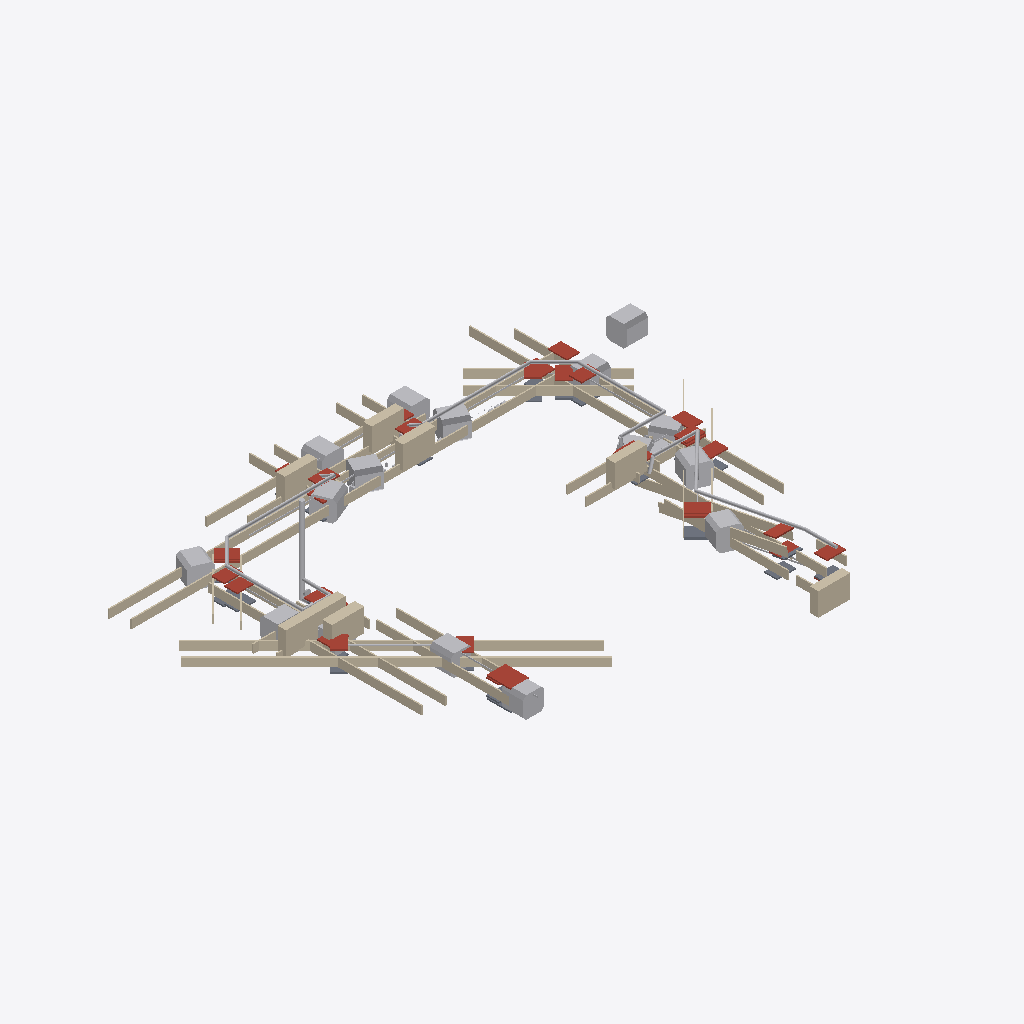
Isometric view of an IFC building model (IFC-SPF (STEP), schema IFC4, length unit metre), seen from the south-west, elements coloured by IFC class: 68 walls (beige), 47 other elements (light grey), 32 roofs (red-brown), 21 slabs (grey).
Extent 123.3 m × 99.2 m × 24.3 m (x, y, z). Storeys (1): Tunnel Network at 0.00 m. Elements (327): 91 IfcWall, 82 IfcSlab, 35 IfcCableCarrierSegment, 35 IfcLightFixture, 27 IfcDuctSegment, 17 IfcBuildingElementProxy, 9 IfcDoor, 7 IfcPump, 5 IfcPipeSegment, 4 IfcElectricDistributionBoard, 3 IfcCommunicationsAppliance, 3 IfcFan.

HEADER;
FILE_DESCRIPTION(('ViewDefinition [CoordinationView]'),'2;1');
FILE_NAME('','2026-03-14T23:08:52',(''),(''),'IfcOpenShell 0.8.4-e8eb5e4','IfcOpenShell 0.8.4-e8eb5e4','');
FILE_SCHEMA(('IFC4'));
ENDSEC;
DATA;
#19=IFCPROJECT('13uvvNBOH7desHSv2iWhvC',#5,'Tunnel Network',$,$,$,$,(#15),#10);
#21=IFCSITE('0wOn7i8O977uZJRT9WUiJB',#5,'Site',$,$,#20,$,$,.ELEMENT.,$,$,$,$,$);
#23=IFCBUILDING('3g8RYYXDH9P9uMHTYNApnw',#5,'Tunnel Network',$,$,#22,$,$,.ELEMENT.,$,$,$);
#27=IFCBUILDINGSTOREY('0qUhd61bLCNf8cocu3mguk',#5,'Tunnel Network',$,$,#26,$,$,.ELEMENT.,0.0);
#13328=IFCWALL('2pYX3azAr8eRPPzIP8v9Xu',#5,'Left Wall — ventsim_branch_238 (Branch_1716)',$,'Interior Wall',#13309,#13326,$,.SOLIDWALL.);
#8034=IFCWALL('2SHFJDLLj9K859T8umkSp6',#5,'Right Wall — ventsim_branch_11 (Branch_1697)',$,'Interior Wall',#8015,#8032,$,.SOLIDWALL.);
#15416=IFCWALL('1wfhVRxuv7gxE9K4u_l87I',#5,'Left Wall — ventsim_branch_249 (Branch_1726)',$,'Interior Wall',#15397,#15414,$,.SOLIDWALL.);
#13390=IFCWALL('1MpwySXYH1hOpRClxsZ3Hl',#5,'Right Wall — ventsim_branch_238 (Branch_1716)',$,'Interior Wall',#13371,#13388,$,.SOLIDWALL.);
#15478=IFCWALL('0UAB1cGEf32Oh1xnQi0_WU',#5,'Right Wall — ventsim_branch_249 (Branch_1726)',$,'Interior Wall',#15459,#15476,$,.SOLIDWALL.);
#7972=IFCWALL('2kOmBfSg13lx83$DwV00jD',#5,'Left Wall — ventsim_branch_11 (Branch_1697)',$,'Interior Wall',#7953,#7970,$,.SOLIDWALL.);
#18046=IFCBUILDINGELEMENTPROXY('2UPIWjLa5FD9rgaQvrOY8x',#5,'Junction Transition — node-7','Junction Transition Helper: JUNCTION_PLUG at node node-7','PROXY [TRANSITION_APPROXIMATION]',#18023,#18044,$,$);
#2023=IFCWALL('2QE_y8npP1MfEBxHcULgkj',#5,'Portal Building',$,'Interior Wall',#2004,#2021,$,.SOLIDWALL.);
#1449=IFCWALL('25_ZJVxyDDAuv8U0QmdmIr',#5,'Portal Building',$,'Interior Wall',#1426,#1443,$,.SOLIDWALL.);
#1780=IFCWALL('1n9K4Dri18OArizEX2tpTF',#5,'Portal Building',$,'Interior Wall',#1761,#1778,$,.SOLIDWALL.);
#1861=IFCWALL('2WM_kRxprFvA832JpMlZCW',#5,'Portal Building',$,'Interior Wall',#1842,#1859,$,.SOLIDWALL.);
#1699=IFCWALL('0KgnfSlMP8kPGHjRyHrWwH',#5,'Portal Building',$,'Interior Wall',#1680,#1697,$,.SOLIDWALL.);
#1618=IFCWALL('0MFe2zIFD6oPscTkUU2jX8',#5,'Portal Building',$,'Interior Wall',#1599,#1616,$,.SOLIDWALL.);
#11826=IFCWALL('1YiyjSp$PB$wo1CkOCE5ZR',#5,'Left Wall — ventsim_branch_233 (Branch_1711)',$,'Interior Wall',#11807,#11824,$,.SOLIDWALL.);
#18546=IFCBUILDINGELEMENTPROXY('2K77zyStTDwATaCq46x42M',#5,'Junction Transition — node-13','Junction Transition Helper: JUNCTION_PLUG at node node-13','PROXY [TRANSITION_APPROXIMATION]',#18523,#18544,$,$);
#17646=IFCBUILDINGELEMENTPROXY('1gQO3R1Zb3wh$l2LAIi$kV',#5,'Junction Transition — node-3','Junction Transition Helper: JUNCTION_PLUG at node node-3','PROXY [TRANSITION_APPROXIMATION]',#17623,#17644,$,$);
#10984=IFCWALL('2dS_LhRwX91BIggnHdl94V',#5,'Right Wall — ventsim_branch_229 (Branch_1707)',$,'Interior Wall',#10965,#10982,$,.SOLIDWALL.);
#12424=IFCWALL('1Gub5vq757e8GOA81lcjjk',#5,'Left Wall — ventsim_branch_235 (Branch_1713)',$,'Interior Wall',#12405,#12422,$,.SOLIDWALL.);
#17546=IFCBUILDINGELEMENTPROXY('09hfXiL5LEUxC7U$Lz3nKW',#5,'Junction Transition — node-2','Junction Transition Helper: JUNCTION_PLUG at node node-2','PROXY [TRANSITION_APPROXIMATION]',#17519,#17540,$,$);
#18246=IFCBUILDINGELEMENTPROXY('2r6TRkTujCVufw2EF1fRtQ',#5,'Junction Transition — node-9','Junction Transition Helper: JUNCTION_PLUG at node node-9','PROXY [TRANSITION_APPROXIMATION]',#18223,#18244,$,$);
#18146=IFCBUILDINGELEMENTPROXY('2PIow$3rr2Thi4gmXul5aX',#5,'Junction Transition — node-8','Junction Transition Helper: JUNCTION_PLUG at node node-8','PROXY [TRANSITION_APPROXIMATION]',#18123,#18144,$,$);
#7668=IFCWALL('17eXlMvXX4rOUc$JpU$4nW',#5,'Left Wall — ventsim_branch_10 (Branch_1696)',$,'Interior Wall',#7649,#7666,$,.SOLIDWALL.);
#10922=IFCWALL('3sdVFfchPAaPmX$1nv0Z$m',#5,'Left Wall — ventsim_branch_229 (Branch_1707)',$,'Interior Wall',#10903,#10920,$,.SOLIDWALL.);
#7730=IFCWALL('2jcs28Y4T4tAnIJqpX5p$g',#5,'Right Wall — ventsim_branch_10 (Branch_1696)',$,'Interior Wall',#7711,#7728,$,.SOLIDWALL.);
#15782=IFCWALL('0uCYULsgf9Eubk3v_tkoGa',#5,'Right Wall — ventsim_branch_250 (Diesel Gen Room)',$,'Interior Wall',#15763,#15780,$,.SOLIDWALL.);
#6476=IFCWALL('1O0AwthUvA3xApopwPLb_u',#5,'Left Wall — ventsim_branch_6 (Branch_1692)',$,'Interior Wall',#6457,#6474,$,.SOLIDWALL.);
#18846=IFCBUILDINGELEMENTPROXY('05X8C_K$9BaAlOHYiuTldM',#5,'Junction Transition — node-16','Junction Transition Helper: JUNCTION_PLUG at node node-16','PROXY [TRANSITION_APPROXIMATION]',#18823,#18844,$,$);
#6536=IFCWALL('2VUm6_CYn47BfU7eAekGG0',#5,'Right Wall — ventsim_branch_6 (Branch_1692)',$,'Interior Wall',#6517,#6534,$,.SOLIDWALL.);
#18946=IFCBUILDINGELEMENTPROXY('27Cii6GSjDv8VHWeu5909C',#5,'Junction Transition — node-17','Junction Transition Helper: JUNCTION_PLUG at node node-17','PROXY [TRANSITION_APPROXIMATION]',#18923,#18944,$,$);
#19046=IFCBUILDINGELEMENTPROXY('1WqTasfFf6x8waqlN5ypFh',#5,'Junction Transition — node-18','Junction Transition Helper: JUNCTION_PLUG at node node-18','PROXY [TRANSITION_APPROXIMATION]',#19023,#19044,$,$);
#1942=IFCWALL('3lRzdFua5CnAw9gNtDXsB_',#5,'Portal Building',$,'Interior Wall',#1923,#1940,$,.SOLIDWALL.);
#19146=IFCBUILDINGELEMENTPROXY('3GrsmZEH12ARnkzBgRQR6D',#5,'Junction Transition — node-19','Junction Transition Helper: JUNCTION_PLUG at node node-19','PROXY [TRANSITION_APPROXIMATION]',#19123,#19144,$,$);
#18446=IFCBUILDINGELEMENTPROXY('3fNHaf6NzEMAIJ8Hv0oFY5',#5,'Junction Transition — node-11','Junction Transition Helper: JUNCTION_PLUG at node node-11','PROXY [TRANSITION_APPROXIMATION]',#18423,#18444,$,$);
#5253=IFCWALL('22pQr81_z2t8UO5Mrq1VdY',#5,'Left Wall — ventsim_branch_2 (Branch_1688)',$,'Interior Wall',#5234,#5251,$,.SOLIDWALL.);
#6832=IFCWALL('3Ni6iGB9vAC9U7RNzCdXJc',#5,'Right Wall — ventsim_branch_7 (Branch_1693)',$,'Interior Wall',#6813,#6830,$,.SOLIDWALL.);
#1537=IFCWALL('24myUIkgH80QCzQhtsEuVP',#5,'Portal Building',$,'Interior Wall',#1518,#1535,$,.SOLIDWALL.);
#11886=IFCWALL('1skUNyiPr5ngJew01GnDT8',#5,'Right Wall — ventsim_branch_233 (Branch_1711)',$,'Interior Wall',#11867,#11884,$,.SOLIDWALL.);
#5318=IFCWALL('3JwB506r9B1OrmM2I3Jcjl',#5,'Right Wall — ventsim_branch_2 (Branch_1688)',$,'Interior Wall',#5299,#5316,$,.SOLIDWALL.);
#8580=IFCWALL('2tp8EHoSn0Mgo1WB9tzvmO',#5,'Left Wall — ventsim_branch_13 (Branch_1699)',$,'Interior Wall',#8561,#8578,$,.SOLIDWALL.);
#18746=IFCBUILDINGELEMENTPROXY('3bfhtWLHX0re4OOiCQzZrN',#5,'Junction Transition — node-15','Junction Transition Helper: JUNCTION_PLUG at node node-15','PROXY [TRANSITION_APPROXIMATION]',#18723,#18744,$,$);
#17746=IFCBUILDINGELEMENTPROXY('32rR6A0Oj1iRUpW_kns$Im',#5,'Junction Transition — node-4','Junction Transition Helper: JUNCTION_PLUG at node node-4','PROXY [TRANSITION_APPROXIMATION]',#17723,#17744,$,$);
#8642=IFCWALL('20mVtuvDH9thd3$mCxi2Q3',#5,'Right Wall — ventsim_branch_13 (Branch_1699)',$,'Interior Wall',#8623,#8640,$,.SOLIDWALL.);
#6172=IFCWALL('0KeqXcw_nFWfIukYVb4Hz0',#5,'Left Wall — ventsim_branch_5 (Branch_1691)',$,'Interior Wall',#6153,#6170,$,.SOLIDWALL.);
#8276=IFCWALL('04EJwVluv1LPumvF81ao0g',#5,'Left Wall — ventsim_branch_12 (Branch_1698)',$,'Interior Wall',#8257,#8274,$,.SOLIDWALL.);
#16024=IFCWALL('0hX62cOij4v87FCk3vrIN4',#5,'Left Wall — ventsim_branch_251 (Branch_1728)',$,'Interior Wall',#16005,#16022,$,.SOLIDWALL.);
#13086=IFCWALL('0LOYeyKhr7tQ8PgjxaeGXY',#5,'Right Wall — ventsim_branch_237 (Branch_1715)',$,'Interior Wall',#13067,#13084,$,.SOLIDWALL.);
#17946=IFCBUILDINGELEMENTPROXY('2r58LLcrvEJxzvZQnmzXZF',#5,'Junction Transition — node-6','Junction Transition Helper: JUNCTION_PLUG at node node-6','PROXY [TRANSITION_APPROXIMATION]',#17923,#17944,$,$);
#1278=IFCDUCTSEGMENT('3eXlTh4Q1ClPNcOxmjrpjj',#5,'Ventilation Duct — Branch_1756',$,'Ventilation Duct',#1264,#1276,$,.RIGIDSEGMENT.);
#666=IFCDUCTSEGMENT('2gxPzB4JHDbOuLMrsCmrsw',#5,'Ventilation Duct — Branch_1740',$,'Ventilation Duct',#652,#664,$,.RIGIDSEGMENT.);
#384=IFCDUCTSEGMENT('3qXNzVhjTCOgEx8kFKw5n7',#5,'Ventilation Duct — Branch_1734',$,'Ventilation Duct',#370,#382,$,.RIGIDSEGMENT.);
#1231=IFCDUCTSEGMENT('2gfNdsih5AlR4HbvwNCwGL',#5,'Ventilation Duct — Exhaust Shaft',$,'Ventilation Duct',#1217,#1229,$,.RIGIDSEGMENT.);
#12188=IFCWALL('2mDzX3GTf7MvY0HoyEB_1e',#5,'Right Wall — ventsim_branch_234 (Branch_1712)',$,'Interior Wall',#12169,#12186,$,.SOLIDWALL.);
#7130=IFCWALL('3RaEVDVhfDu8GQkLi5fyZr',#5,'Right Wall — ventsim_branch_8 (Branch_1694)',$,'Interior Wall',#7111,#7128,$,.SOLIDWALL.);
#6234=IFCWALL('0GCJ2k8KbCtRiRs4uAyWJj',#5,'Right Wall — ventsim_branch_5 (Branch_1691)',$,'Interior Wall',#6215,#6232,$,.SOLIDWALL.);
#12128=IFCWALL('0NHMt5iZL8rBG7Xc9R5_R4',#5,'Left Wall — ventsim_branch_234 (Branch_1712)',$,'Interior Wall',#12109,#12126,$,.SOLIDWALL.);
#854=IFCDUCTSEGMENT('0qx9da2UX8txzqfaWSSzC8',#5,'Ventilation Duct — Branch_1744',$,'Ventilation Duct',#840,#852,$,.RIGIDSEGMENT.);
#15720=IFCWALL('3gBvW6MXj2$R2uokszRUvO',#5,'Left Wall — ventsim_branch_250 (Diesel Gen Room)',$,'Interior Wall',#15701,#15718,$,.SOLIDWALL.);
#760=IFCDUCTSEGMENT('1J$mzwGY99gxjjFnsKuD6P',#5,'Ventilation Duct — Branch_1742',$,'Ventilation Duct',#746,#758,$,.RIGIDSEGMENT.);
#7068=IFCWALL('223DeXcgz5tPiAISvhLIk7',#5,'Left Wall — ventsim_branch_8 (Branch_1694)',$,'Interior Wall',#7049,#7066,$,.SOLIDWALL.);
#14834=IFCWALL('32jC8MK5bD4Q8ZV5bccapg',#5,'Left Wall — ventsim_branch_246 (East Portal)',$,'Interior Wall',#14815,#14832,$,.SOLIDWALL.);
#9482=IFCWALL('2y_QHSGIb17AoWnZxt67mK',#5,'Left Wall — ventsim_branch_16 (Branch_1702)',$,'Interior Wall',#9463,#9480,$,.SOLIDWALL.);
#12486=IFCWALL('0QvFgvmdj008UYz32SNtTh',#5,'Right Wall — ventsim_branch_235 (Branch_1713)',$,'Interior Wall',#12467,#12484,$,.SOLIDWALL.);
#7256=IFCSLAB('3uXW1TfODCpA20KN6RWxRu',#5,'Roof Slab — ventsim_branch_8 (Branch_1694)',$,'Roof Slab',#7237,#7254,$,.ROOF.);
#5760=IFCSLAB('0Mfiq86UL4Q9YJiOE5rdly',#5,'Roof Slab — ventsim_branch_3 (Branch_1689)',$,'Roof Slab',#5741,#5758,$,.ROOF.);
#2104=IFCWALL('3C_HbJqar0U8WA9sCaZk$$',#5,'Portal Building',$,'Interior Wall',#2085,#2102,$,.SOLIDWALL.);
#9186=IFCWALL('1mnytLs5j9u9YcTIgzik6T',#5,'Left Wall — ventsim_branch_15 (Branch_1701)',$,'Interior Wall',#9167,#9184,$,.SOLIDWALL.);
#15010=IFCSLAB('0YQQu5Gyn4GQJTMBmzXKcU',#5,'Roof Slab — ventsim_branch_246 (East Portal)',$,'Roof Slab',#14991,#15008,$,.ROOF.);
#6360=IFCSLAB('3wJgraN8fCgOVKR$kDBVni',#5,'Roof Slab — ventsim_branch_5 (Branch_1691)',$,'Roof Slab',#6341,#6358,$,.ROOF.);
#8768=IFCSLAB('00Bt3akOn6UQXUWCdRtwmO',#5,'Roof Slab — ventsim_branch_13 (Branch_1699)',$,'Roof Slab',#8749,#8766,$,.ROOF.);
#13212=IFCSLAB('0vrBI1AmfEyQ8GLrnZSNgC',#5,'Roof Slab — ventsim_branch_237 (Branch_1715)',$,'Roof Slab',#13193,#13210,$,.ROOF.);
#8464=IFCSLAB('3IbSRhc5v1vBmuWECGck7Q',#5,'Roof Slab — ventsim_branch_12 (Branch_1698)',$,'Roof Slab',#8445,#8462,$,.ROOF.);
#8160=IFCSLAB('0ds1z4mrnA79W_TEYKEOd7',#5,'Roof Slab — ventsim_branch_11 (Branch_1697)',$,'Roof Slab',#8141,#8158,$,.ROOF.);
#9246=IFCWALL('2P$zSkeSL7TwKl$RDVNJL6',#5,'Right Wall — ventsim_branch_15 (Branch_1701)',$,'Interior Wall',#9227,#9244,$,.SOLIDWALL.);
#6772=IFCWALL('1ZE0kcCEP8qANcY0wUmJjL',#5,'Left Wall — ventsim_branch_7 (Branch_1693)',$,'Interior Wall',#6753,#6770,$,.SOLIDWALL.);
#7554=IFCSLAB('25WkKY2K10depDDneyWm6a',#5,'Roof Slab — ventsim_branch_9 (Branch_1695)',$,'Roof Slab',#7535,#7552,$,.ROOF.);
#12310=IFCSLAB('1ju_K5xSbFVPdzlX2Qgeeb',#5,'Roof Slab — ventsim_branch_234 (Branch_1712)',$,'Roof Slab',#12291,#12308,$,.ROOF.);
#12012=IFCSLAB('0jjZfjL3j4jPRMHD1D1_m3',#5,'Roof Slab — ventsim_branch_233 (Branch_1711)',$,'Roof Slab',#11993,#12010,$,.ROOF.);
#6954=IFCSLAB('1K7rGW7gLE08yEUJu7MCuP',#5,'Roof Slab — ventsim_branch_7 (Branch_1693)',$,'Roof Slab',#6935,#6952,$,.ROOF.);
#431=IFCDUCTSEGMENT('0us7GLC9nAwBT6iqOc$DJj',#5,'Ventilation Duct — Branch_1735',$,'Ventilation Duct',#417,#429,$,.RIGIDSEGMENT.);
#6658=IFCSLAB('3Jb9Sx6w99dxph0ly0NI13',#5,'Roof Slab — ventsim_branch_6 (Branch_1692)',$,'Roof Slab',#6639,#6656,$,.ROOF.);
#7856=IFCSLAB('1huc2eO3z2POa1enDHwMoy',#5,'Roof Slab — ventsim_branch_10 (Branch_1696)',$,'Roof Slab',#7837,#7854,$,.ROOF.);
#11110=IFCSLAB('29xxrsAln0BON6cE_dLX1S',#5,'Roof Slab — ventsim_branch_229 (Branch_1707)',$,'Roof Slab',#11091,#11108,$,.ROOF.);
#17846=IFCBUILDINGELEMENTPROXY('1bKoVZ3tLBbQdTkbc5e1lC',#5,'Junction Transition — node-5','Junction Transition Helper: JUNCTION_PLUG at node node-5','PROXY [TRANSITION_APPROXIMATION]',#17823,#17844,$,$);
#9542=IFCWALL('0XfJRxFJnDwOQ7cexXFQmK',#5,'Right Wall — ventsim_branch_16 (Branch_1702)',$,'Interior Wall',#9523,#9540,$,.SOLIDWALL.);
#807=IFCDUCTSEGMENT('1inf8ASFH3ohLuw0yFNcmq',#5,'Ventilation Duct — Branch_1743',$,'Ventilation Duct',#793,#805,$,.RIGIDSEGMENT.);
#15120=IFCWALL('2lSKeUGbn038FQtket1QjN',#5,'Left Wall — ventsim_branch_247 (Branch_1725)',$,'Interior Wall',#15101,#15118,$,.SOLIDWALL.);
#11350=IFCSLAB('1pOu5PSgH0NeNhIbXlWlAs',#5,'Floor Slab — ventsim_branch_230 (Branch_1708)',$,'Floor Slab',#11331,#11348,$,.FLOOR.);
#525=IFCDUCTSEGMENT('34HoapHeTFyBiqoIEtjDmC',#5,'Ventilation Duct — Branch_1737',$,'Ventilation Duct',#511,#523,$,.RIGIDSEGMENT.);
#6058=IFCSLAB('38yIAef_z8NBvjYi8pUVdU',#5,'Roof Slab — ventsim_branch_4 (Branch_1690)',$,'Roof Slab',#6039,#6056,$,.ROOF.);
#13024=IFCWALL('3hJTVhF7z4Th87CtglSd4E',#5,'Left Wall — ventsim_branch_237 (Branch_1715)',$,'Interior Wall',#13005,#13022,$,.SOLIDWALL.);
#619=IFCDUCTSEGMENT('3cJJluvFTC3vX7FjN$B65w',#5,'Ventilation Duct — Branch_1739',$,'Ventilation Duct',#605,#617,$,.RIGIDSEGMENT.);
#14892=IFCWALL('2vYrrKhzz6HQtFfAVppa5d',#5,'Right Wall — ventsim_branch_246 (East Portal)',$,'Interior Wall',#14873,#14890,$,.SOLIDWALL.);
#9368=IFCSLAB('3dRBJDEh5CiwArGExA$mfI',#5,'Roof Slab — ventsim_branch_15 (Branch_1701)',$,'Roof Slab',#9349,#9366,$,.ROOF.);
#13516=IFCSLAB('3t00I2l81FLOmVFooIDmxB',#5,'Roof Slab — ventsim_branch_238 (Branch_1716)',$,'Roof Slab',#13497,#13514,$,.ROOF.);
#9664=IFCSLAB('1QlmvlUjT60BlCDhkqUty6',#5,'Roof Slab — ventsim_branch_16 (Branch_1702)',$,'Roof Slab',#9645,#9662,$,.ROOF.);
#9836=IFCWALL('3TIAMaQmz4LgAF3wSRtePt',#5,'Right Wall — ventsim_branch_17 (Branch_1703)',$,'Interior Wall',#9817,#9834,$,.SOLIDWALL.);
#5384=IFCSLAB('27EVNDUo1BOQ3NqAiqr3qd',#5,'Floor Slab — ventsim_branch_2 (Branch_1688)',$,'Floor Slab',#5361,#5378,$,.FLOOR.);
#10526=IFCSLAB('2dJ1g7y49BFQhK$hR7TStg',#5,'Roof Slab — ventsim_branch_19 (Branch_1705)',$,'Roof Slab',#10507,#10524,$,.ROOF.);
#8944=IFCWALL('2XwyohUIDEQvPaznpNmqwl',#5,'Right Wall — ventsim_branch_14 (Branch_1700)',$,'Interior Wall',#8925,#8942,$,.SOLIDWALL.);
#10636=IFCWALL('11rERlhX56eOfMg92t0CeP',#5,'Left Wall — ventsim_branch_1 (Branch_1706)',$,'Interior Wall',#10617,#10634,$,.SOLIDWALL.);
#478=IFCDUCTSEGMENT('2sniwhGwjCJh0i1mQ_avzx',#5,'Ventilation Duct — Branch_1736',$,'Ventilation Duct',#464,#476,$,.RIGIDSEGMENT.);
#16086=IFCWALL('2yp89nXKjDDRWHFwHZHVWz',#5,'Right Wall — ventsim_branch_251 (Branch_1728)',$,'Interior Wall',#16067,#16084,$,.SOLIDWALL.);
#2764=IFCCABLECARRIERSEGMENT('057dspRdT0vxEbvlfWQx7G',#5,'Cable Carrier Segment — Cable Tray - Branch_1697',$,$,#2750,#2762,$,$);
#13148=IFCSLAB('3moyzvYjH8QeDMy8Ur5nt4',#5,'Floor Slab — ventsim_branch_237 (Branch_1715)',$,'Floor Slab',#13129,#13146,$,.FLOOR.);
#5634=IFCWALL('2jM9bD7lrDEuD7icQxWYKc',#5,'Right Wall — ventsim_branch_3 (Branch_1689)',$,'Interior Wall',#5615,#5632,$,.SOLIDWALL.);
#51=IFCDUCTSEGMENT('2Yx8STYMz0Fxj_ln26120t',#5,'Ventilation Duct — Branch_1710',$,'Ventilation Duct',#33,#45,$,.RIGIDSEGMENT.);
#1184=IFCDUCTSEGMENT('2XU6q$y052oOtuetulBBKe',#5,'Ventilation Duct — Branch_1754',$,'Ventilation Duct',#1170,#1182,$,.RIGIDSEGMENT.);
#5452=IFCSLAB('2XwhRetUbFAvDvV_oKwC3u',#5,'Roof Slab — ventsim_branch_2 (Branch_1688)',$,'Roof Slab',#5429,#5446,$,.ROOF.);
#12612=IFCSLAB('0BQ1_IWVP3qPo6FsHIwGKo',#5,'Roof Slab — ventsim_branch_235 (Branch_1713)',$,'Roof Slab',#12593,#12610,$,.ROOF.);
#4236=IFCCABLECARRIERSEGMENT('3D01ftBybAzfEcpPYoePNq',#5,'Cable Carrier Segment — Cable Tray - Branch_1726',$,$,#4222,#4234,$,$);
#14950=IFCSLAB('3jVehEghz5ChVfoTFCAMMh',#5,'Floor Slab — ventsim_branch_246 (East Portal)',$,'Floor Slab',#14931,#14948,$,.FLOOR.);
#713=IFCDUCTSEGMENT('2j_wZrYCLA4w9JYnEfBaBf',#5,'Ventilation Duct — Branch_1741',$,'Ventilation Duct',#699,#711,$,.RIGIDSEGMENT.);
#7432=IFCWALL('3rXYmkt5f6O8cVOxSV6tkI',#5,'Right Wall — ventsim_branch_9 (Branch_1695)',$,'Interior Wall',#7413,#7430,$,.SOLIDWALL.);
#2572=IFCCABLECARRIERSEGMENT('1F2BJVbnzD786sBHFtlupL',#5,'Cable Carrier Segment — Cable Tray - Branch_1694',$,$,#2558,#2570,$,$);
#7792=IFCSLAB('23nvE_we95xu$DqhclyT4H',#5,'Floor Slab — ventsim_branch_10 (Branch_1696)',$,'Floor Slab',#7773,#7790,$,.FLOOR.);
#5572=IFCWALL('059QMKgS97sx42NzhcB18D',#5,'Left Wall — ventsim_branch_3 (Branch_1689)',$,'Interior Wall',#5553,#5570,$,.SOLIDWALL.);
#7372=IFCWALL('0e7HGw0_fAIO2aKWaVI$Kq',#5,'Left Wall — ventsim_branch_9 (Branch_1695)',$,'Interior Wall',#7353,#7370,$,.SOLIDWALL.);
#11948=IFCSLAB('3klsy5XR56PunGGiE9Lx8O',#5,'Floor Slab — ventsim_branch_233 (Branch_1711)',$,'Floor Slab',#11929,#11946,$,.FLOOR.);
#11046=IFCSLAB('0tCV9odVT1W8WpwXBzAiD7',#5,'Floor Slab — ventsim_branch_229 (Branch_1707)',$,'Floor Slab',#11027,#11044,$,.FLOOR.);
#8096=IFCSLAB('0oZWycuq1F7ACIgZp8EegC',#5,'Floor Slab — ventsim_branch_11 (Branch_1697)',$,'Floor Slab',#8077,#8094,$,.FLOOR.);
#18346=IFCBUILDINGELEMENTPROXY('3_tIQSQaj5eB1RCrq3p6mE',#5,'Junction Transition — node-10','Junction Transition Helper: JUNCTION_PLUG at node node-10','PROXY [TRANSITION_APPROXIMATION]',#18323,#18344,$,$);
#11414=IFCSLAB('3BuyTJJV57JuVakbC3ofC9',#5,'Roof Slab — ventsim_branch_230 (Branch_1708)',$,'Roof Slab',#11395,#11412,$,.ROOF.);
#12548=IFCSLAB('1FLbRrTkvATBKLr4WU0_WL',#5,'Floor Slab — ventsim_branch_235 (Branch_1713)',$,'Floor Slab',#12529,#12546,$,.FLOOR.);
#15302=IFCSLAB('2gk7n$Ecb9t9q5mkDuDlfD',#5,'Roof Slab — ventsim_branch_247 (Branch_1725)',$,'Roof Slab',#15283,#15300,$,.ROOF.);
#6596=IFCSLAB('1kREbTmzXDMwhbcJg6Bm8y',#5,'Floor Slab — ventsim_branch_6 (Branch_1692)',$,'Floor Slab',#6577,#6594,$,.FLOOR.);
#572=IFCDUCTSEGMENT('3op1WnBXv1uAqfejaq3Y0v',#5,'Ventilation Duct — Branch_1738',$,'Ventilation Duct',#558,#570,$,.RIGIDSEGMENT.);
#9778=IFCWALL('2a3mZzBtD7yw$8SATJjLp8',#5,'Left Wall — ventsim_branch_17 (Branch_1703)',$,'Interior Wall',#9759,#9776,$,.SOLIDWALL.);
ENDSEC;
